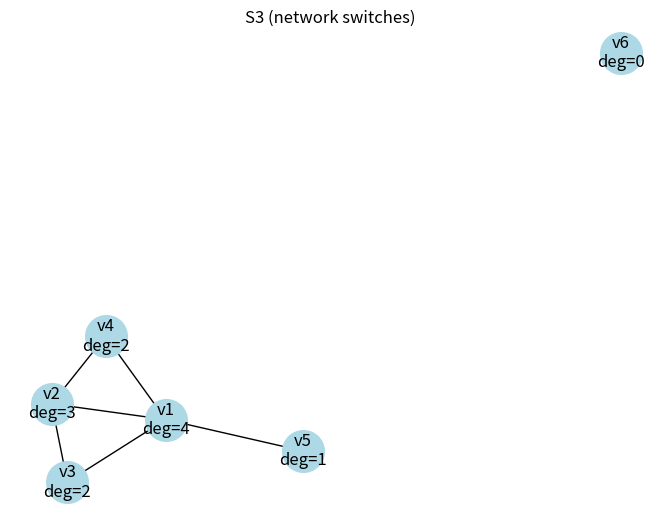
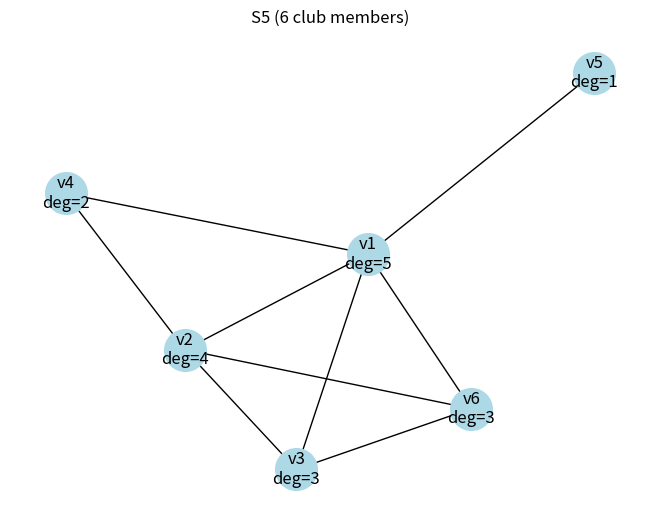

Reproduce these figures in Python, in order.
"""CS 414 Activity 1 Part 2 - Havel-Hakimi algorithm.

Checks each degree sequence from Part 1, builds the graph if it is
graphical, and plots it.
"""

import networkx as nx
import matplotlib.pyplot as plt

SEQUENCES = {
    "S1 (6 servers)":       [5, 4, 3, 2, 1, 1],
    "S2 (6 sensor nodes)":  [5, 4, 3, 2, 1, 0],
    "S3 (network switches)": [4, 3, 2, 2, 1, 0],
    "S4 (6 hex regions)":   [6, 3, 3, 2, 1, 1],
    "S5 (6 club members)":  [5, 4, 3, 2, 1, 3],
}


def havel_hakimi(seq):
    """Return (is_graphical, steps, reason). Prints nothing."""
    steps = []
    work = sorted(seq, reverse=True)
    if sum(work) % 2 != 0:
        return False, steps, f"sum of degrees {sum(work)} is odd"
    if any(d < 0 for d in work) or any(d > len(work) - 1 for d in work):
        return False, steps, f"a degree exceeds n-1 = {len(work) - 1} (or is negative)"

    while True:
        work = sorted(work, reverse=True)
        steps.append(list(work))
        if all(d == 0 for d in work):
            return True, steps, "all degrees reduced to zero"
        d = work[0]
        rest = work[1:]
        if d > len(rest):
            return False, steps, f"need to connect to {d} vertices but only {len(rest)} remain"
        for i in range(d):
            rest[i] -= 1
        if any(x < 0 for x in rest):
            return False, steps, "a degree became negative after subtraction"
        work = rest


def build_graph(seq):
    """Build a simple graph with exactly this degree sequence (Havel-Hakimi construction)."""
    g = nx.Graph()
    nodes = [f"v{i + 1}" for i in range(len(seq))]
    g.add_nodes_from(nodes)
    remaining = list(zip(seq, nodes))
    while True:
        remaining.sort(reverse=True)
        d, v = remaining[0]
        if d == 0:
            return g
        remaining[0] = (0, v)
        for i in range(1, d + 1):
            di, vi = remaining[i]
            g.add_edge(v, vi)
            remaining[i] = (di - 1, vi)


def run(name, seq):
    print("=" * 60)
    print(f"{name}: {seq}")
    ok, steps, reason = havel_hakimi(seq)
    for i, s in enumerate(steps):
        print(f"  step {i}: {s}")
    if not ok:
        print(f"  RESULT: NOT graphical - {reason}.")
        print("  The network cannot be built: no simple graph has these connection counts.")
        return
    print(f"  RESULT: GRAPHICAL - {reason}.")
    g = build_graph(seq)
    print(f"  edges: {sorted(tuple(sorted(e)) for e in g.edges())}")
    print("  verified degrees:")
    for v in sorted(g.nodes()):
        print(f"    {v}: {g.degree(v)}")
    assert sorted((d for _, d in g.degree()), reverse=True) == sorted(seq, reverse=True)

    plt.figure()
    pos = nx.spring_layout(g, seed=1)
    nx.draw(g, pos, with_labels=False, node_color="lightblue", node_size=900)
    nx.draw_networkx_labels(g, pos, {v: f"{v}\ndeg={g.degree(v)}" for v in g})
    plt.title(name)
    plt.savefig(f"{name.split()[0]}.png")
    print(f"  plot saved: {name.split()[0]}.png")


if __name__ == "__main__":
    for name, seq in SEQUENCES.items():
        run(name, seq)
    plt.show()
